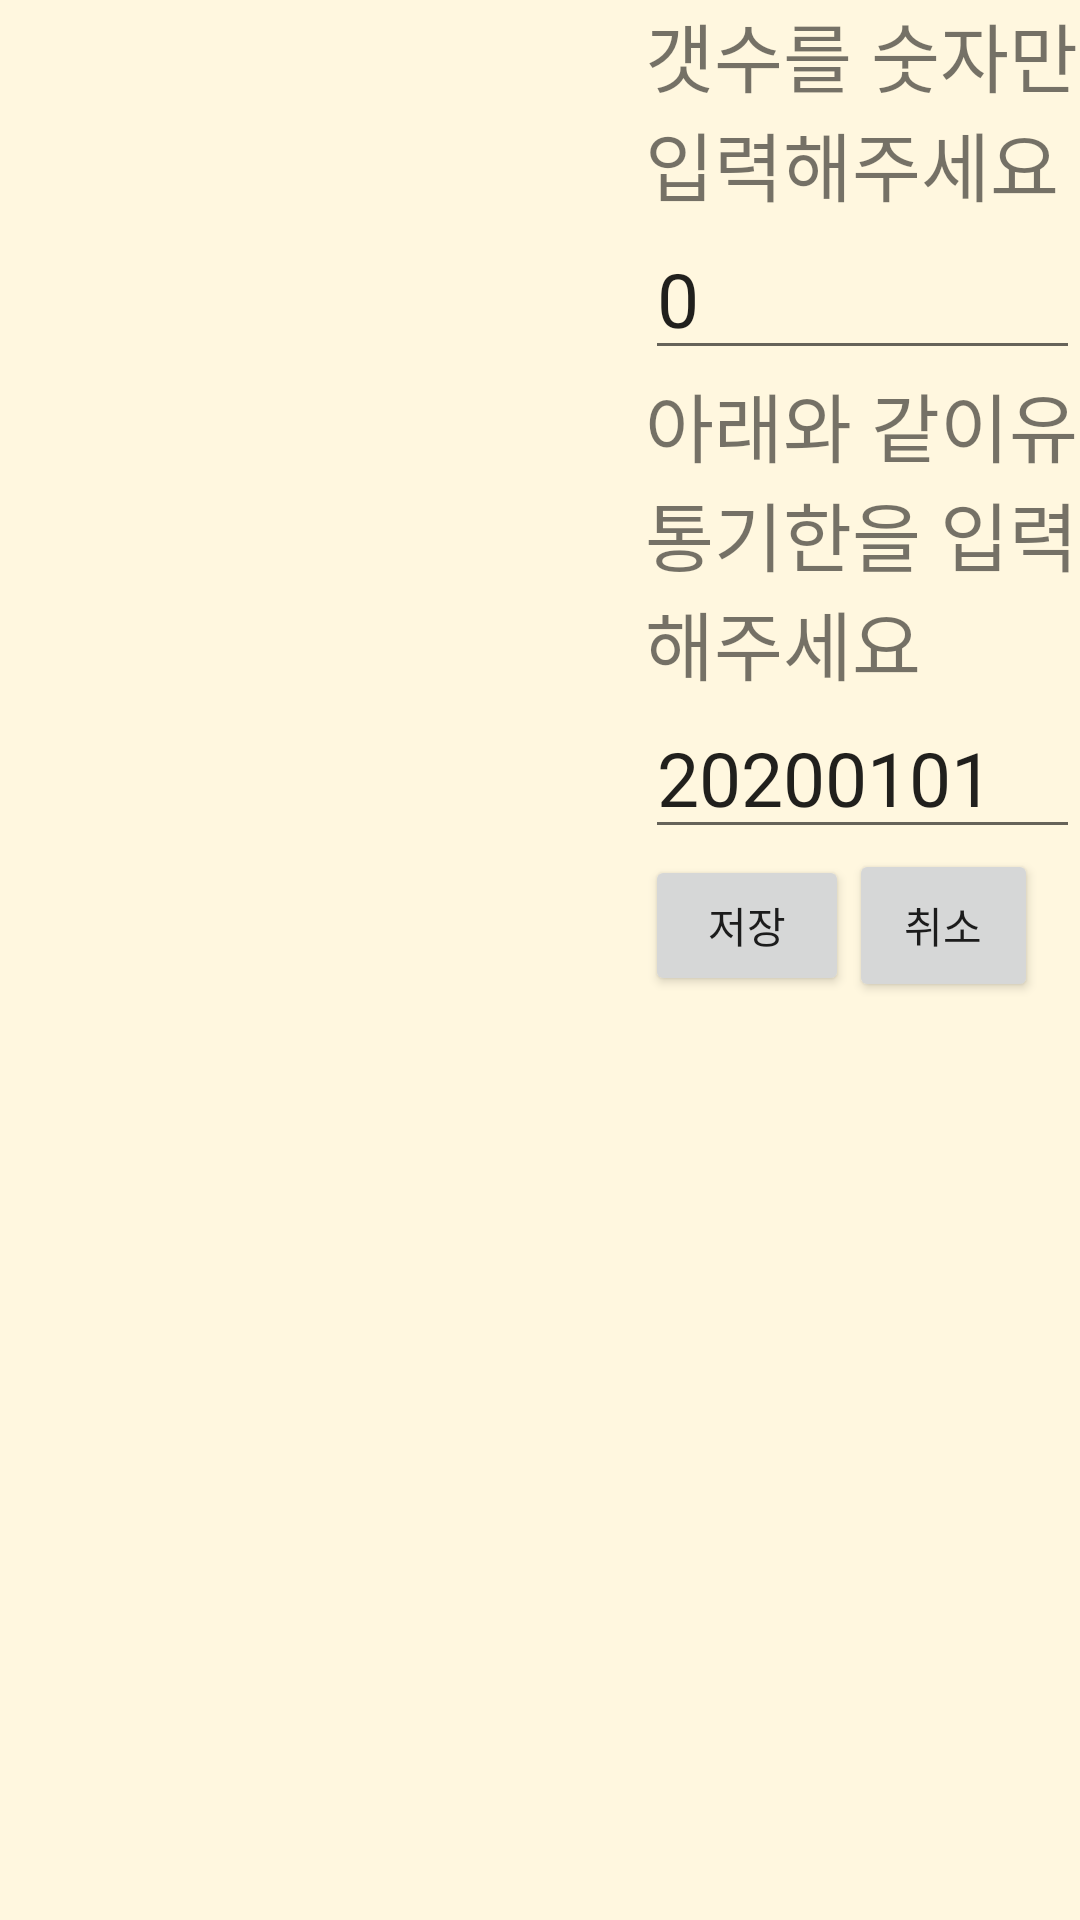

Android layout source for this screen:
<!-- AndroidManifest.xml: application theme AppTheme -->
<!-- res/layout/activity_add_ingredient.xml -->
<?xml version="1.0" encoding="utf-8"?>
<LinearLayout xmlns:android="http://schemas.android.com/apk/res/android"
    xmlns:app="http://schemas.android.com/apk/res-auto"
    xmlns:tools="http://schemas.android.com/tools"
    android:layout_width="match_parent"
    android:orientation="horizontal"
    android:layout_height="match_parent"
    android:background="@color/colorPrimary"
    tools:context=".AddIngredient">


    <ScrollView
        android:layout_width="200dp"
        android:layout_height="match_parent"
        android:layout_marginLeft="15dp"
        android:layout_marginTop="25dp"
        android:layout_marginBottom="25dp"
        app:layout_constraintStart_toStartOf="parent"
        app:layout_constraintTop_toTopOf="parent">

        <LinearLayout
            android:id="@+id/linearlayout"
            android:layout_width="match_parent"
            android:layout_height="wrap_content"
            android:orientation="vertical" />
    </ScrollView>

    <LinearLayout
        android:layout_width="match_parent"
        android:layout_height="match_parent"
        android:orientation="vertical">

        <TextView
            android:id="@+id/textView"
            android:layout_width="match_parent"
            android:layout_height="wrap_content"
            android:textSize="25dp"
            android:text="갯수를 숫자만 입력해주세요"
            app:layout_constraintBottom_toTopOf="@+id/editnum"
            app:layout_constraintEnd_toEndOf="parent" />

        <EditText
            android:id="@+id/editnum"
            android:layout_width="match_parent"
            android:layout_height="wrap_content"
            android:textSize="25dp"
            android:inputType="textPersonName"
            android:text="0"
            app:layout_constraintBottom_toTopOf="@+id/textView2"
            app:layout_constraintEnd_toEndOf="parent"
            app:layout_constraintTop_toTopOf="parent"
            app:layout_constraintVertical_bias="0.523" />

        <TextView
            android:id="@+id/textView2"
            android:layout_width="match_parent"
            android:layout_height="wrap_content"
            android:textSize="25dp"
            android:text="아래와 같이유통기한을 입력해주세요"
            app:layout_constraintBottom_toTopOf="@+id/editlife"
            app:layout_constraintEnd_toEndOf="parent" />

        <EditText
            android:id="@+id/editlife"
            android:layout_width="match_parent"
            android:layout_height="wrap_content"
            android:textSize="25dp"
            android:inputType="textPersonName"
            android:text="20200101"
            app:layout_constraintBottom_toTopOf="@+id/savebtn"
            app:layout_constraintEnd_toEndOf="parent" />

        <LinearLayout
            android:layout_width="match_parent"
            android:layout_height="match_parent"
            android:layout_marginBottom="15dp"
            android:orientation="horizontal">

            <Button
                android:id="@+id/savebtn"
                android:layout_width="68dp"
                android:layout_height="47dp"
                android:text="저장"
                app:layout_constraintBottom_toBottomOf="parent"
                app:layout_constraintEnd_toEndOf="parent" />

            <Button
                android:id="@+id/canclebtn"
                android:layout_width="63dp"
                android:layout_height="51dp"
                android:text="취소"
                app:layout_constraintBottom_toBottomOf="parent"
                app:layout_constraintEnd_toStartOf="@+id/savebtn" />
        </LinearLayout>
    </LinearLayout>

</LinearLayout>
<!-- resources referenced by this layout -->
<resources>
  <color name="colorPrimary">#FFF7DF</color>
  <style name="AppTheme" parent="Theme.AppCompat.Light.DarkActionBar">
          
          <item name="colorPrimary">#FFCDD2</item>
          <item name="colorPrimaryDark">#FF5252</item>
          <item name="colorAccent">@color/colorAccent</item>
          <item name="windowActionBar">false</item>
          <item name="windowNoTitle">true</item>
      </style>
  <color name="colorAccent">#FFC107</color>
</resources>
